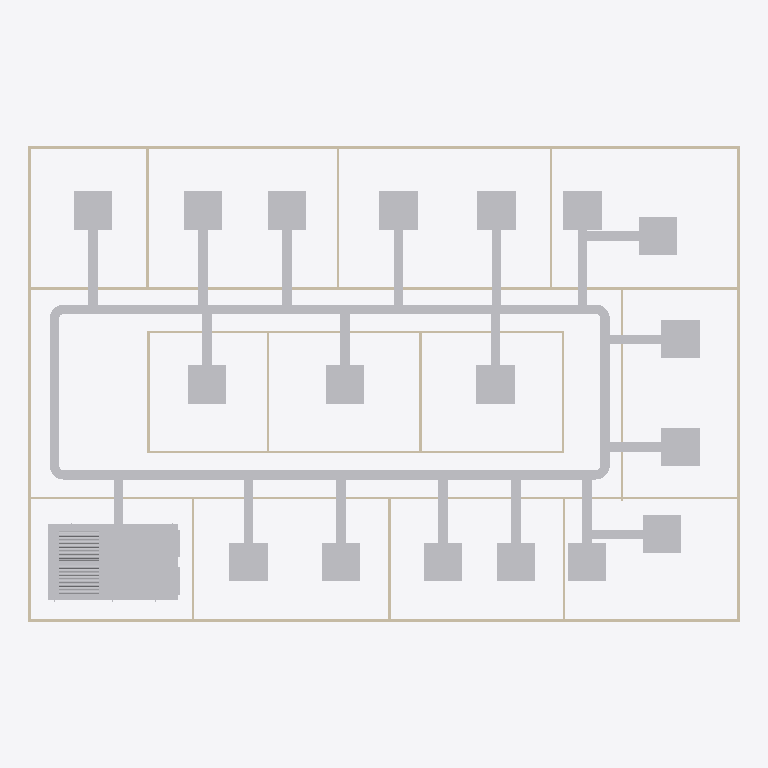
Plan cut of the same IFC building model at storey 'DUCTING' (level 2.80 m, cut at 4.20 m), seen from above with north up, elements coloured by IFC class: 50 other elements (light grey), 20 walls (beige). Cut surfaces are drawn darker.
Extent 30.2 m × 20.2 m × 3.3 m (x, y, z). Storeys (2): GF at 0.00 m; DUCTING at 2.80 m. Elements (98): 42 IfcDuctSegment, 24 IfcDuctFitting, 20 IfcWall, 12 IfcDoor.

HEADER;
FILE_DESCRIPTION(('ViewDefinition[DesignTransferView]'),'2;1');
FILE_NAME('so8-activity.ifc','2025-09-22T22:22:11+08:00',(''),(''),'IfcOpenShell 0.8.3-post1','Bonsai 0.8.3-post1','');
FILE_SCHEMA(('IFC4'));
ENDSEC;
DATA;
#1=IFCPROJECT('3zt5O$T9T8$f08reIzjZBG',$,'My Project',$,$,$,$,(#14,#26),#9);
#31=IFCSITE('1NLrA44prEX92DnmwXdVUh',$,'My Site',$,$,#54,$,$,$,$,$,$,$,$);
#37=IFCBUILDING('1ea87Rwi56DAMd629yNbTu',$,'My Building',$,$,#60,$,$,$,$,$,$);
#43=IFCBUILDINGSTOREY('2of0Ajz6PECP2yaGtpU3l_',$,'GF',$,$,#66,$,$,$,$);
#1016=IFCBUILDINGSTOREY('3HTIekM2nDnOQ$CItJIcEO',$,'DUCTING',$,$,#10957,$,$,$,$);
#22894=IFCDUCTSEGMENT('1JKsbk4yn768z$xMk$2Ftx',$,'DuctSegment',$,$,#23053,#22903,$,$);
#6038=IFCDUCTSEGMENT('1myo4LbHj4GORmFm1gRmJt',$,'DuctSegment',$,$,#10992,#6049,$,$);
#6078=IFCDUCTSEGMENT('06tAwte9b4v8YZuHrVGhna',$,'DuctSegment',$,$,#11642,#6112,$,$);
#1275=IFCWALL('1UDBmIW3567uetp1yQ1qI9',$,'Wall',$,$,#1536,#1281,$,$);
#1325=IFCWALL('0D$5VMz2v6s8av8iII3Pg9',$,'Wall',$,$,#1472,#1331,$,$);
#1691=IFCWALL('1FThg5$zvA0wdYF9edpZMy',$,'Wall',$,$,#1702,#1697,$,$);
#11286=IFCDUCTSEGMENT('3XBIIHnIXBsvXRchRFGJyc',$,'DuctSegment',$,$,#11732,#11294,$,$);
#11272=IFCDUCTSEGMENT('1viywE8gD8lBHldJw91xr7',$,'DuctSegment',$,$,#11727,#11280,$,$);
#11300=IFCDUCTSEGMENT('3LIhhAwe94rQ4RZno_6Ltk',$,'DuctSegment',$,$,#11737,#11308,$,$);
#11384=IFCDUCTSEGMENT('0iygJSebf3A86bay2fiF3w',$,'DuctSegment',$,$,#11767,#11392,$,$);
#11173=IFCDUCTSEGMENT('3ZlWDnYabApPk2hDLBYjLm',$,'DuctSegment',$,$,#11692,#11182,$,$);
#11258=IFCDUCTSEGMENT('0bbqmAxpvDEgFfo$5yYwwr',$,'DuctSegment',$,$,#11722,#11266,$,$);
#11244=IFCDUCTSEGMENT('1TeVerKlr0m93GImpoEgX7',$,'DuctSegment',$,$,#11717,#11252,$,$);
#11314=IFCDUCTSEGMENT('1TONl_pGv2bOyYEkOrWYvG',$,'DuctSegment',$,$,#11742,#11322,$,$);
#11328=IFCDUCTSEGMENT('0xT1kmjgHErAMXZ3kPNUT5',$,'DuctSegment',$,$,#11747,#11336,$,$);
#11342=IFCDUCTSEGMENT('3bc2heOmDAcgH8rU_IV0Bq',$,'DuctSegment',$,$,#11752,#11350,$,$);
#11356=IFCDUCTSEGMENT('2_bh2HMkP6rvDkx41hEfc9',$,'DuctSegment',$,$,#11757,#11364,$,$);
#11370=IFCDUCTSEGMENT('3XmFCzitLAdhWuYcDcDJtX',$,'DuctSegment',$,$,#11762,#11378,$,$);
#1300=IFCWALL('0vjWYu7njEFBO_oOq$0Qyr',$,'Wall',$,$,#1311,#1306,$,$);
#1350=IFCWALL('0MRWzSognESQdIQWcQ80v9',$,'Wall',$,$,#1504,#1356,$,$);
#5877=IFCDUCTSEGMENT('2XD4pXp2P0cOPybHf9A0Of',$,'DuctSegment',$,$,#11632,#5888,$,$);
#11580=IFCDUCTSEGMENT('0R6_bk6CTD_xAgfTBj2gkx',$,'DuctSegment',$,$,#11782,#11588,$,$);
#11188=IFCDUCTSEGMENT('0lEJz5OiH4WAxYSb53d_mV',$,'DuctSegment',$,$,#11697,#11196,$,$);
#11202=IFCDUCTSEGMENT('3KxMxCioHAvB_IHIGFCkw4',$,'DuctSegment',$,$,#11702,#11210,$,$);
#11216=IFCDUCTSEGMENT('1dUkcxh2vDPepP8$2y$jM2',$,'DuctSegment',$,$,#11707,#11224,$,$);
#11230=IFCDUCTSEGMENT('3H17PeVVjA9u$bfzLLRnYG',$,'DuctSegment',$,$,#11712,#11238,$,$);
#11594=IFCDUCTSEGMENT('3a1evuHZPCU8gpWTfGf_p6',$,'DuctSegment',$,$,#11787,#11602,$,$);
#2199=IFCWALL('3v2aa1NzvEb9OH_5rmflzp',$,'Wall',$,$,#2210,#2205,$,$);
#5917=IFCDUCTSEGMENT('0FUVllPnvFJADXe1Tio7Ua',$,'DuctSegment',$,$,#11637,#5951,$,$);
#2287=IFCWALL('3teyjcrzf3uAgXpO0b$VhD',$,'Wall',$,$,#2434,#2293,$,$);
#2237=IFCWALL('38QhbdbKb9UujMqX3wlw11',$,'Wall',$,$,#2498,#2243,$,$);
#7241=IFCDUCTSEGMENT('2WvQ2aOhzDuunNMoGUgP6H',$,'DuctSegment',$,$,#11112,#7275,$,$);
#7330=IFCDUCTSEGMENT('2YU3qq_n90YuYHi$ZlOMyP',$,'DuctSegment',$,$,#11122,#7364,$,$);
#7419=IFCDUCTSEGMENT('3rbgRYGg19Nwq3Ga$le24N',$,'DuctSegment',$,$,#11672,#7453,$,$);
#6958=IFCDUCTSEGMENT('2tJHCKoZvB7efrzXvXSJUo',$,'DuctSegment',$,$,#11082,#6969,$,$);
#7059=IFCDUCTSEGMENT('101XSx$nXBgR0UA$xxxCaH',$,'DuctSegment',$,$,#11092,#7095,$,$);
#7152=IFCDUCTSEGMENT('2oh1lvGAj79xTi5o355mxD',$,'DuctSegment',$,$,#11102,#7186,$,$);
#6413=IFCDUCTSEGMENT('3Ulerg78r8og__R13RvWsZ',$,'DuctSegment',$,$,#11022,#6424,$,$);
#6607=IFCDUCTSEGMENT('1eF2gUx5r0Gh32OXtMu7eQ',$,'DuctSegment',$,$,#11042,#6641,$,$);
#6696=IFCDUCTSEGMENT('3WLo5AnPn2B8$AeD$zklfZ',$,'DuctSegment',$,$,#11052,#6730,$,$);
#6514=IFCDUCTSEGMENT('2sFCWxqD99R9lV7UacgIDr',$,'DuctSegment',$,$,#11657,#6550,$,$);
#6785=IFCDUCTSEGMENT('1DGXJaLkr06gmom288xfNc',$,'DuctSegment',$,$,#11062,#6819,$,$);
#6123=IFCDUCTSEGMENT('002A_wHhP5YQuyXfuE7qb1',$,'DuctSegment',$,$,#11402,#6134,$,$);
#7665=IFCDUCTSEGMENT('0vk1jm_NTAIQXbL$JMWeGH',$,'DuctSegment',$,$,#11157,#7701,$,$);
#7758=IFCDUCTSEGMENT('03iVLeVZP6Bu8AZFSj01oC',$,'DuctSegment',$,$,#11682,#7792,$,$);
#11496=IFCDUCTSEGMENT('0EuXlNMJf1uv4Jh41aPltB',$,'DuctSegment',$,$,#11772,#11530,$,$);
#6229=IFCDUCTSEGMENT('3BA4zWPKz1UhfQ9aW9bWD7',$,'DuctSegment',$,$,#11647,#6265,$,$);
#7503=IFCDUCTSEGMENT('3uI73JU2z5JB7weyHv83Hq',$,'DuctSegment',$,$,#11147,#7514,$,$);
#11403=IFCDUCTSEGMENT('01lUtTHg93ngUAXEdfKJQD',$,'DuctSegment',$,$,#11495,#11439,$,$);
#1575=IFCWALL('0yoypxvBj1LOjvNX_uVlxo',$,'Wall',$,$,#1586,#1581,$,$);
#6874=IFCDUCTSEGMENT('2IbMRctIT8$hsoWOaKiE50',$,'DuctSegment',$,$,#11662,#6908,$,$);
#2588=IFCWALL('3wRS01hnLD4B$J95dhOsKc',$,'Wall',$,$,#2599,#2594,$,$);
#2664=IFCWALL('2u5j55KIv7MPjPhu1A$avy',$,'Wall',$,$,#2675,#2670,$,$);
#2312=IFCWALL('3pHwNhcHT59BzMMTBJMF1f',$,'Wall',$,$,#2466,#2318,$,$);
#2550=IFCWALL('0_i8dKuLTDOeOHoWA7rqIT',$,'Wall',$,$,#2561,#2556,$,$);
#1550=IFCWALL('35K1npWBPFGB3tO6w_xo94',$,'Wall',$,$,#1561,#1556,$,$);
#1729=IFCWALL('3NWj3y039AvQIEMOySC9Fs',$,'Wall',$,$,#1740,#1735,$,$);
#6000=IFCWALL('3YzkuQRFHCvR4JVydl9wIa',$,'Wall',$,$,#6011,#6006,$,$);
#2262=IFCWALL('32x$v5jALC4AtRDaSMpZN_',$,'Wall',$,$,#2273,#2268,$,$);
#2702=IFCWALL('1CrOvByev4Z9g5C7MtL_BV',$,'Wall',$,$,#2713,#2708,$,$);
#2626=IFCWALL('2Ys7X7SLPFIQVgD5yA6a41',$,'Wall',$,$,#2637,#2632,$,$);
#2512=IFCWALL('1vx03Rlen1m8AGkws_VT06',$,'Wall',$,$,#2523,#2518,$,$);
#5616=IFCDUCTFITTING('3VKTbZpAP209JjAoD114AP',$,'DuctFitting',$,$,#11612,#5625,$,$);
#5795=IFCDUCTFITTING('176C_HKunDVQWhKpW9wi4j',$,'DuctFitting',$,$,#11622,#5835,$,$);
#5710=IFCDUCTFITTING('1DW0434Kj4thvAU4wN5zL4',$,'DuctFitting',$,$,#11617,#5718,$,$);
#5836=IFCDUCTFITTING('0tpytO3BT7p9V23tSlpW_l',$,'DuctFitting',$,$,#11627,#5876,$,$);
#7291=IFCDUCTFITTING('1SnxZxYwHFdw9dw2LLA0Cg',$,'DuctFitting',$,$,#11117,#7314,$,$);
#7380=IFCDUCTFITTING('13r0mlOh1D8vZCyOIOPZiD',$,'DuctFitting',$,$,#11132,#7403,$,$);
#7469=IFCDUCTFITTING('1z7navfo56ZAwrWaW9XQ0T',$,'DuctFitting',$,$,#11677,#7492,$,$);
#11546=IFCDUCTFITTING('2HBvWYR19Brhfn939moK8J',$,'DuctFitting',$,$,#11777,#11569,$,$);
ENDSEC;